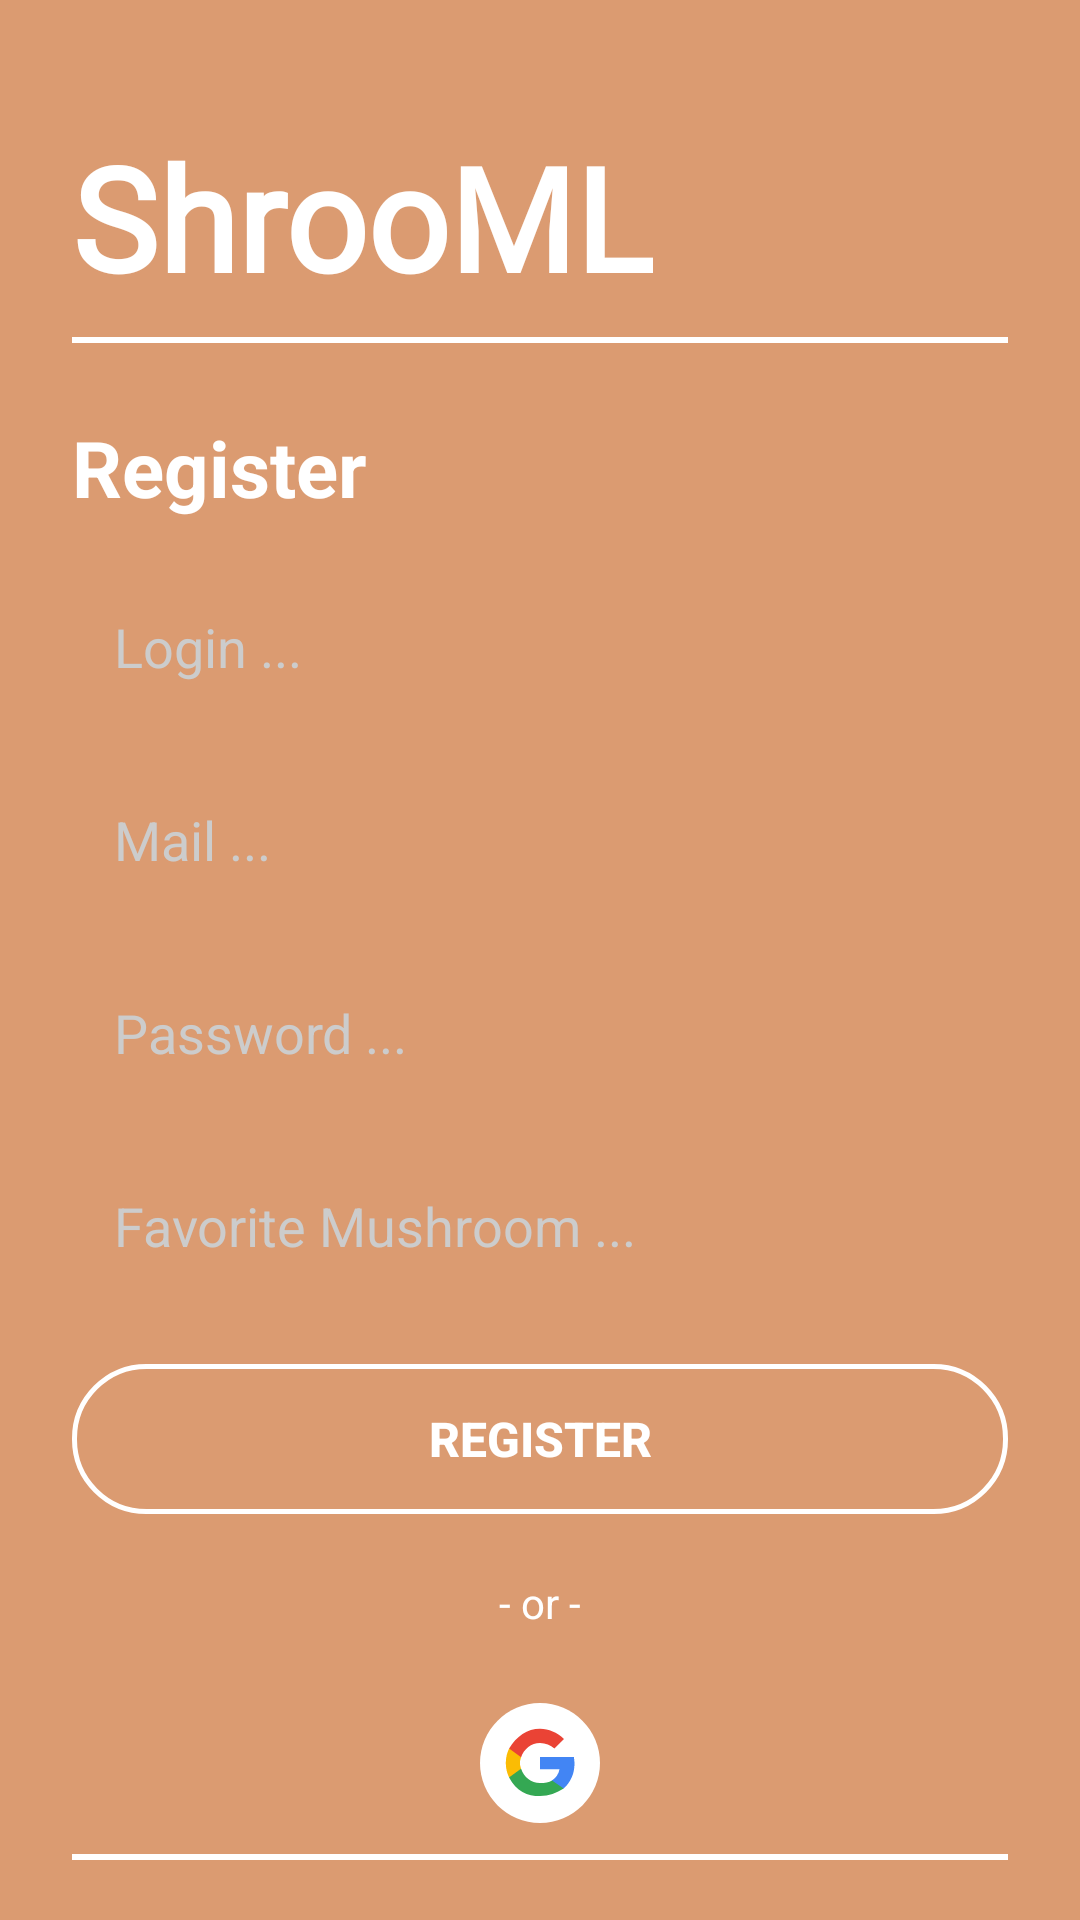

Layout XML and referenced resources for this Android screen:
<!-- AndroidManifest.xml: activity theme Theme.AppCompat.Light.NoActionBar -->
<!-- res/layout/activity_register.xml -->
<?xml version="1.0" encoding="utf-8"?>
<LinearLayout xmlns:android="http://schemas.android.com/apk/res/android"
    android:id="@+id/rootLayout"
    android:layout_width="match_parent"
    android:layout_height="match_parent"
    android:orientation="vertical"
    android:background="#db9b71"
    android:paddingLeft="24dp"
    android:paddingRight="24dp"
    android:paddingTop="40dp"
    android:paddingBottom="20dp">

    
    <TextView
        android:id="@+id/title"
        android:layout_width="wrap_content"
        android:layout_height="wrap_content"
        android:text="ShrooML"
        android:textColor="#FFFFFF"
        android:textSize="48sp"
        android:textStyle="bold"
        android:fontFamily="@font/sugo_display"
        android:layout_marginBottom="8dp" />

    
    <View
        android:layout_width="match_parent"
        android:layout_height="2dp"
        android:background="#FFFFFF"
        android:layout_marginBottom="24dp" />

    <ScrollView
        android:layout_width="match_parent"
        android:layout_height="0dp"
        android:layout_weight="1"
        android:scrollbars="none">

        <LinearLayout
            android:layout_width="match_parent"
            android:layout_height="wrap_content"
            android:orientation="vertical">

            
            <TextView
                android:layout_width="wrap_content"
                android:layout_height="wrap_content"
                android:text="@string/register_title"
                android:textColor="#FFFFFF"
                android:textSize="26sp"
                android:textStyle="bold"
                android:layout_marginBottom="16dp" />

            <EditText
                android:id="@+id/identifiant_input"
                android:layout_width="match_parent"
                android:layout_height="wrap_content"
                android:hint="@string/register_identifiant_hint"
                android:inputType="text"
                android:padding="14dp"
                android:layout_marginBottom="12dp"
                android:background="@drawable/input_white_outline"
                android:textColor="#FFFFFF"
                android:textColorHint="#CCCCCC" />

            <EditText
                android:id="@+id/email_input"
                android:layout_width="match_parent"
                android:layout_height="wrap_content"
                android:hint="@string/register_email_hint"
                android:inputType="textEmailAddress"
                android:padding="14dp"
                android:layout_marginBottom="12dp"
                android:background="@drawable/input_white_outline"
                android:textColor="#FFFFFF"
                android:textColorHint="#CCCCCC" />

            <EditText
                android:id="@+id/mot_de_passe_input"
                android:layout_width="match_parent"
                android:layout_height="wrap_content"
                android:hint="@string/register_password_hint"
                android:inputType="textPassword"
                android:padding="14dp"
                android:layout_marginBottom="12dp"
                android:background="@drawable/input_white_outline"
                android:textColor="#FFFFFF"
                android:textColorHint="#CCCCCC" />

            <EditText
                android:id="@+id/champignon_prefere_input"
                android:layout_width="match_parent"
                android:layout_height="wrap_content"
                android:hint="@string/register_favorite_mushroom_hint"
                android:inputType="text"
                android:padding="14dp"
                android:layout_marginBottom="20dp"
                android:background="@drawable/input_white_outline"
                android:textColor="#FFFFFF"
                android:textColorHint="#CCCCCC" />

            <Button
                android:id="@+id/register_button"
                android:layout_width="match_parent"
                android:layout_height="50dp"
                android:text="@string/register_button"
                android:textSize="16sp"
                android:textStyle="bold"
                android:textColor="#FFFFFF"
                android:layout_marginBottom="20dp"
                android:background="@drawable/button_white_outline" />

            <TextView
                android:layout_width="match_parent"
                android:layout_height="wrap_content"
                android:text="@string/register_or_text"
                android:textAlignment="center"
                android:textColor="#FFFFFF"
                android:textSize="14sp"
                android:layout_marginBottom="16dp" />

            
            <LinearLayout
                android:layout_width="wrap_content"
                android:layout_height="wrap_content"
                android:orientation="horizontal"
                android:gravity="center"
                android:layout_gravity="center"
                android:layout_marginBottom="16dp">

                <ImageButton
                    android:id="@+id/google_signin_button"
                    android:layout_width="56dp"
                    android:layout_height="56dp"
                    android:src="@drawable/ic_google"
                    android:background="@android:color/transparent"
                    android:padding="4dp"
                    android:scaleType="fitCenter"
                    android:contentDescription="@string/register_google_signin" />

            </LinearLayout>

            
            <Button
                android:id="@+id/back_button"
                android:layout_width="match_parent"
                android:layout_height="50dp"
                android:text="@string/register_back_to_login"
                android:textSize="14sp"
                android:textColor="#CCCCCC"
                android:background="@android:color/transparent"
                android:layout_marginBottom="8dp" />

        </LinearLayout>

    </ScrollView>

    
    <View
        android:layout_width="match_parent"
        android:layout_height="2dp"
        android:background="#FFFFFF"
        android:layout_marginTop="8dp" />

</LinearLayout>
<!-- resources referenced by this layout -->
<resources>
  <!-- drawable button_white_outline (drawable) -->
  <?xml version="1.0" encoding="utf-8"?>
  <shape xmlns:android="http://schemas.android.com/apk/res/android">
      <solid android:color="#00000000" />
      <stroke android:width="1.5dp" android:color="#FFFFFF" />
      <corners android:radius="24dp" />
  </shape>
  <!-- drawable ic_google (drawable) -->
  <?xml version="1.0" encoding="utf-8"?>
  <vector xmlns:android="http://schemas.android.com/apk/res/android"
      android:width="48dp"
      android:height="48dp"
      android:viewportWidth="48"
      android:viewportHeight="48">
  
      
      <path
          android:fillColor="#FFFFFF"
          android:pathData="M24,4C13,4 4,13 4,24C4,35 13,44 24,44C35,44 44,35 44,24C44,13 35,4 24,4Z" />
  
      
      <path
          android:fillColor="#4285F4"
          android:pathData="M35.5,24.2C35.5,23.5 35.4,22.8 35.3,22H24V26.1H30.5C30.2,27.7 29.3,29 28,29.8V32.5H31.9C34.2,30.4 35.5,27.6 35.5,24.2Z" />
  
      
      <path
          android:fillColor="#34A853"
          android:pathData="M24,35C27,35 29.5,34 31.9,32.5L28,29.8C27,30.4 25.7,30.7 24,30.7C21.1,30.7 18.6,28.7 17.7,25.9H13.7V28.8C16.1,33.5 19.8,35 24,35Z" />
  
      
      <path
          android:fillColor="#FBBC04"
          android:pathData="M17.7,25.9C17.5,25.3 17.3,24.7 17.3,24C17.3,23.3 17.5,22.7 17.7,22.1V19.2H13.7C13,20.6 12.6,22.2 12.6,24C12.6,25.8 13,27.4 13.7,28.8L17.7,25.9Z" />
  
      
      <path
          android:fillColor="#EA4335"
          android:pathData="M24,17.3C25.9,17.3 27.5,18 28.8,19.2L32,16C29.6,13.8 27,12.6 24,12.6C19.8,12.6 16.1,15.1 13.7,19.2L17.7,22.1C18.6,19.3 21.1,17.3 24,17.3Z" />
  
  </vector>
  <string name="register_back_to_login">← Back to Login</string>
  <string name="register_button">REGISTER</string>
  <string name="register_email_hint">Mail ...</string>
  <string name="register_favorite_mushroom_hint">Favorite Mushroom ...</string>
  <string name="register_google_signin">Google Sign In</string>
  <string name="register_identifiant_hint">Login ...</string>
  <string name="register_or_text">- or -</string>
  <string name="register_password_hint">Password ...</string>
  <string name="register_title">Register</string>
</resources>
